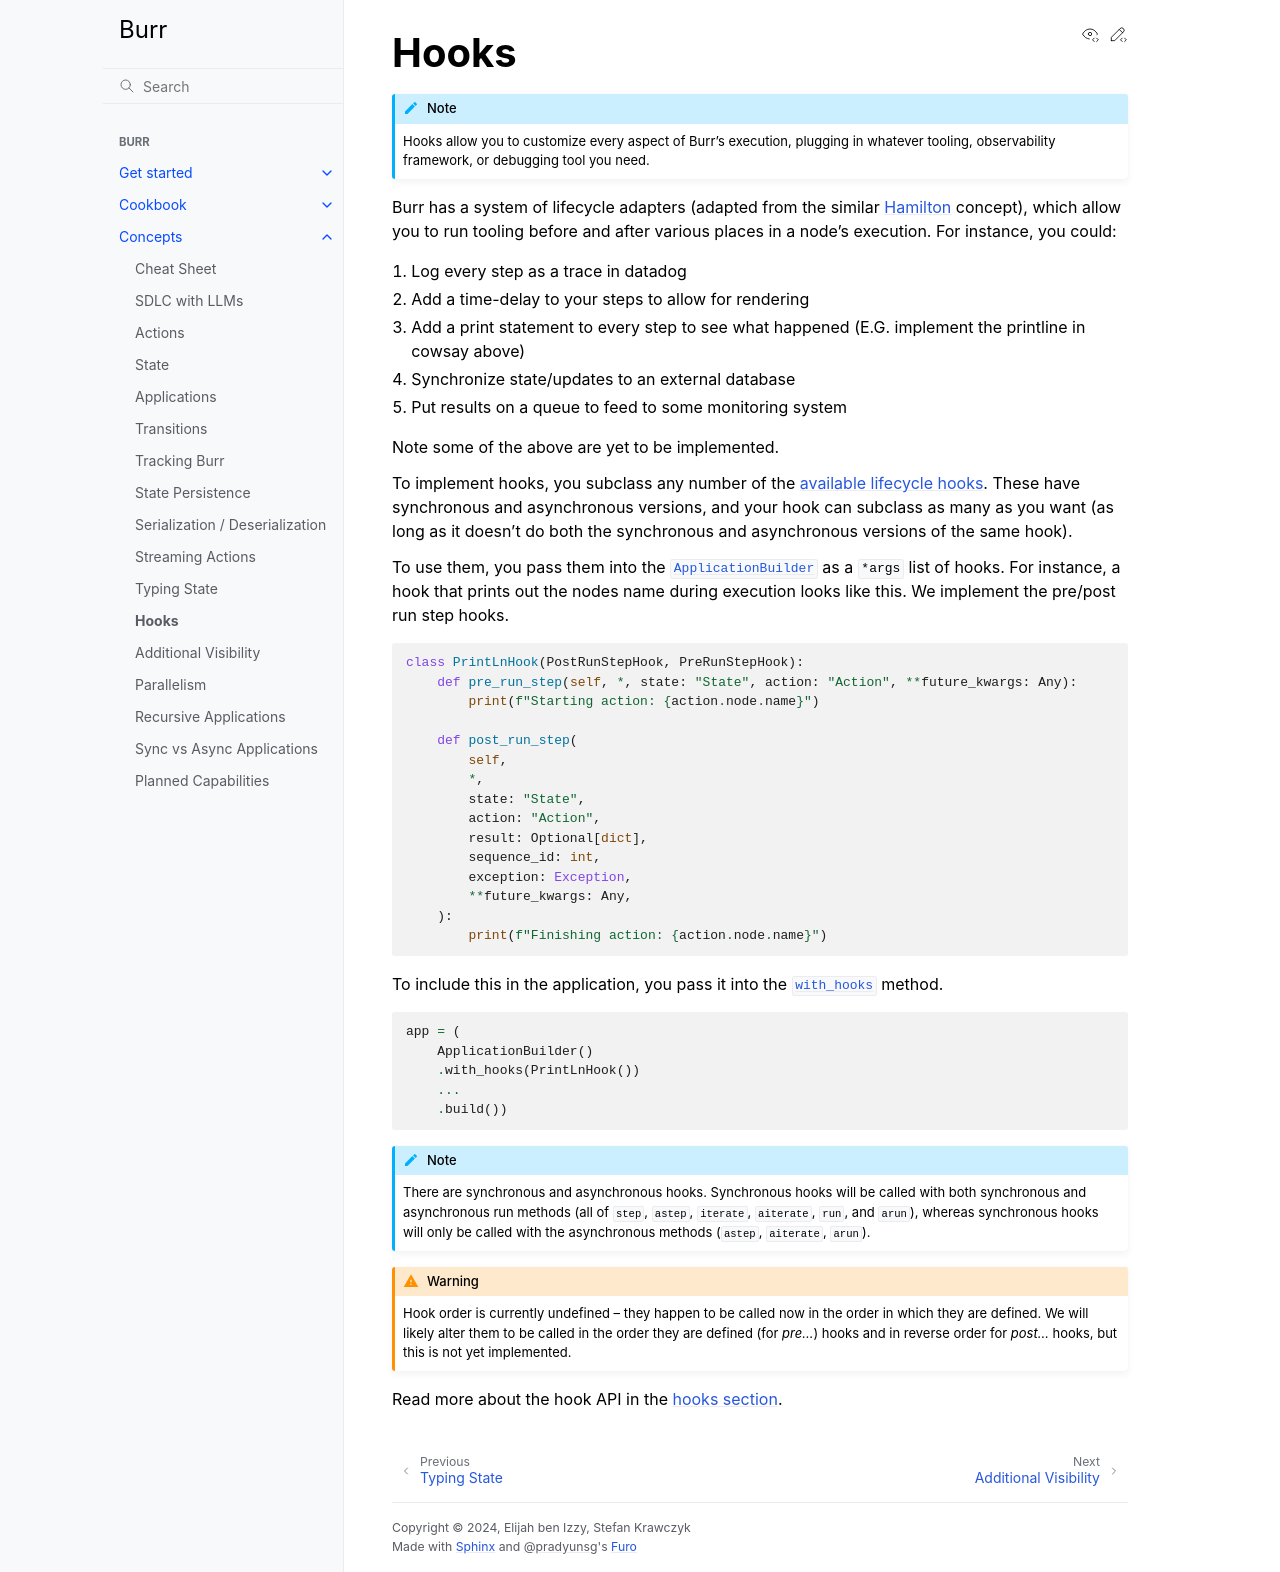

repository: cookpad-research/burr · page: concepts/hooks/index.html · generator: sphinx

=====
Hooks
=====

.. _hooks:
.. note::

    Hooks allow you to customize every aspect of Burr's execution, plugging in whatever tooling,
    observability framework, or debugging tool you need.

Burr has a system of lifecycle adapters (adapted from the similar `Hamilton <https://github.com/dagworks-inc/hamilton>`_ concept), which allow you to run tooling before and after
various places in a node's execution. For instance, you could:

1. Log every step as a trace in datadog
2. Add a time-delay to your steps to allow for rendering
3. Add a print statement to every step to see what happened (E.G. implement the printline in cowsay above)
4. Synchronize state/updates to an external database
5. Put results on a queue to feed to some monitoring system

Note some of the above are yet to be implemented.

To implement hooks, you subclass any number of the :ref:`available lifecycle hooks <hooksref>`.
These have synchronous and asynchronous versions, and your hook can subclass as many as you want
(as long as it doesn't do both the synchronous and asynchronous versions of the same hook).

To use them, you pass them into the :py:class:`ApplicationBuilder <burr.core.application.ApplicationBuilder>` as a ``*args`` list of hooks. For instance,
a hook that prints out the nodes name during execution looks like this.
We implement the pre/post run step hooks.

.. code-block:: python

    class PrintLnHook(PostRunStepHook, PreRunStepHook):
        def pre_run_step(self, *, state: "State", action: "Action", **future_kwargs: Any):
            print(f"Starting action: {action.node.name}")

        def post_run_step(
            self,
            *,
            state: "State",
            action: "Action",
            result: Optional[dict],
            sequence_id: int,
            exception: Exception,
            **future_kwargs: Any,
        ):
            print(f"Finishing action: {action.node.name}")

To include this in the application, you pass it into the :py:meth:`with_hooks <burr.core.application.ApplicationBuilder.with_hooks>` method.

.. code-block:: python

    app = (
        ApplicationBuilder()
        .with_hooks(PrintLnHook())
        ...
        .build())

.. note::

    There are synchronous and asynchronous hooks. Synchronous hooks will be called with both synchronous and asynchronous run methods
    (all of ``step``, ``astep``, ``iterate``, ``aiterate``, ``run``, and ``arun``), whereas synchronous hooks will only be called with
    the asynchronous methods (``astep``, ``aiterate``, ``arun``).

.. warning::
    Hook order is currently undefined -- they happen to be called now in the order in which they are defined. We will likely
    alter them to be called in the order they are defined (for `pre...`) hooks and in reverse order for `post...` hooks,
    but this is not yet implemented.

Read more about the hook API in the :ref:`hooks section <hooksref>`.
